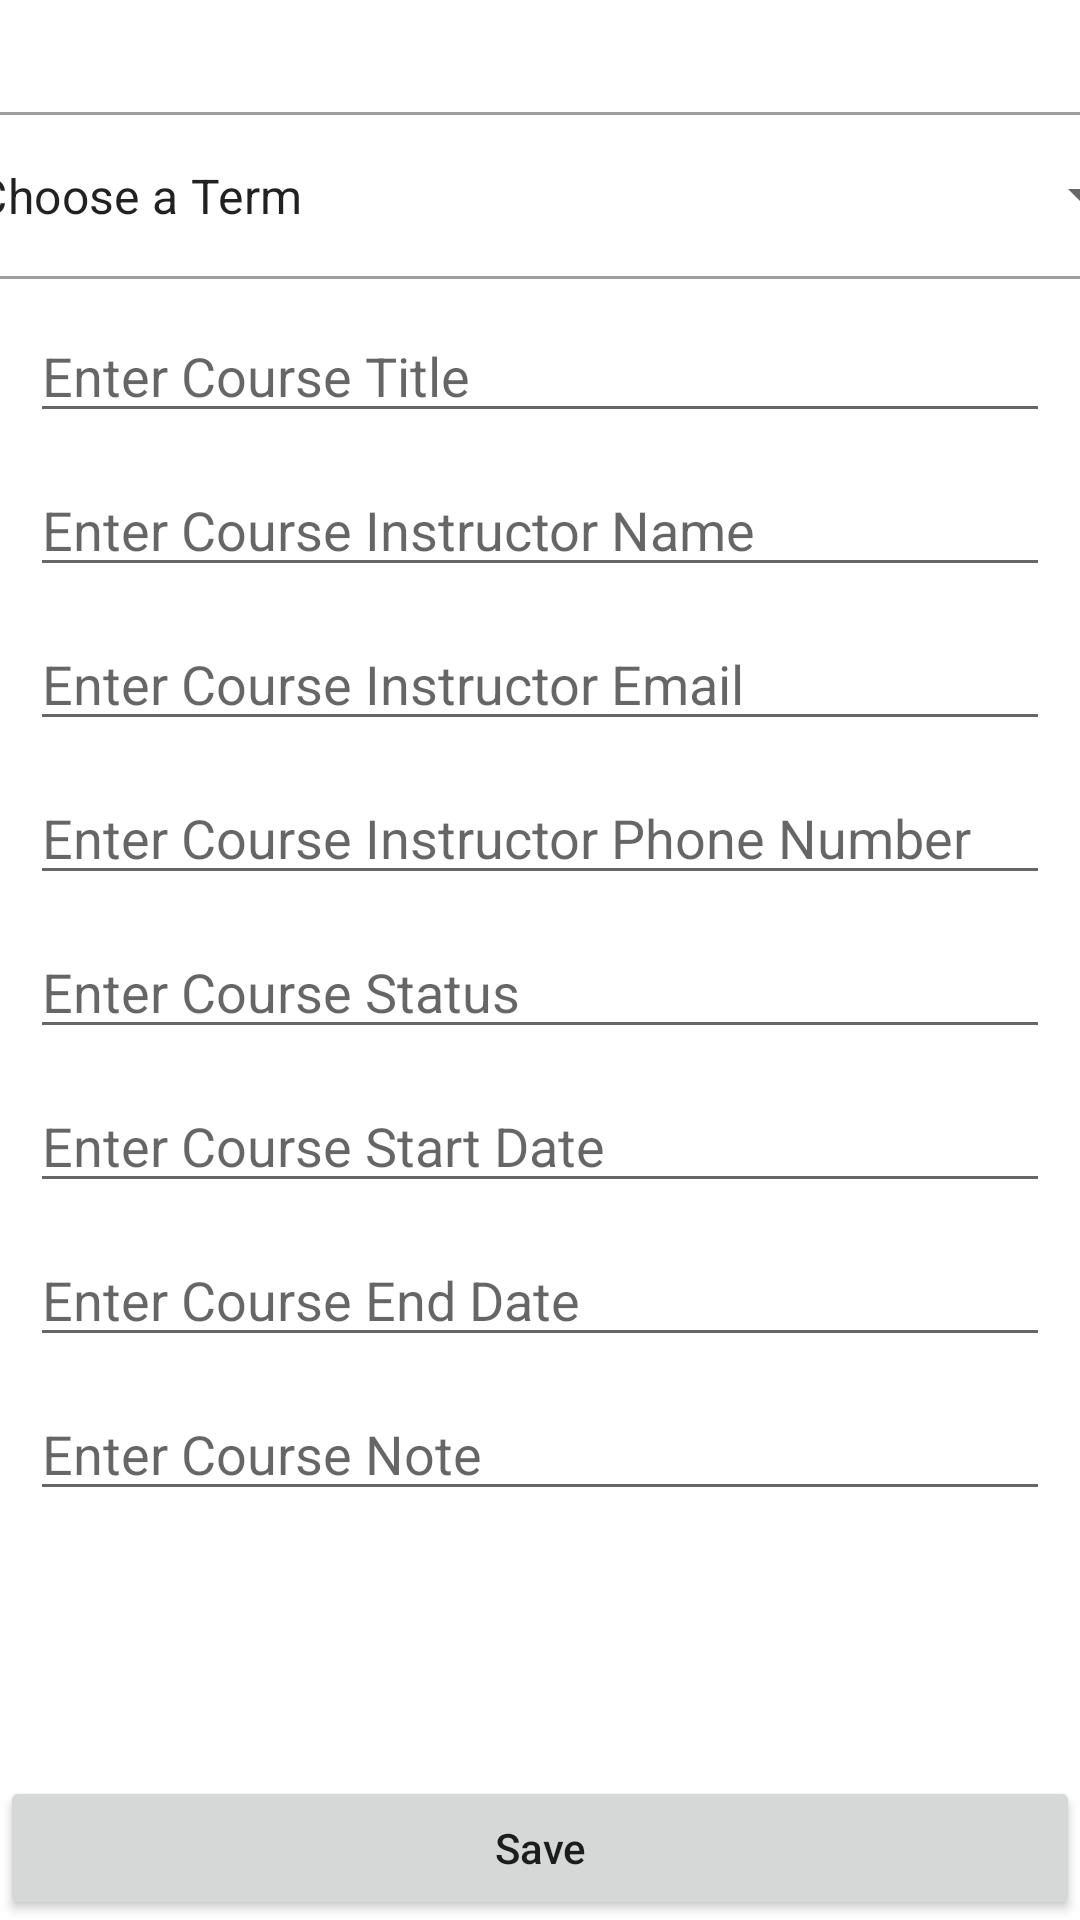

Android layout source for this screen:
<!-- AndroidManifest.xml: application theme Theme.TermTrackerC196 -->
<!-- res/layout/activity_add_new_course.xml -->
<?xml version="1.0" encoding="utf-8"?>
<androidx.constraintlayout.widget.ConstraintLayout xmlns:android="http://schemas.android.com/apk/res/android"
    xmlns:app="http://schemas.android.com/apk/res-auto"
    xmlns:tools="http://schemas.android.com/tools"
    android:layout_width="match_parent"
    android:layout_height="match_parent"
    tools:context=".AddNewCourseActivity">

    <com.google.android.material.textfield.TextInputLayout
        android:id="@+id/termDropdown"

        style="@style/Widget.MaterialComponents.TextInputLayout.OutlinedBox.ExposedDropdownMenu"
        android:layout_width="409dp"
        android:layout_height="wrap_content"
        android:layout_marginStart="32dp"
        android:layout_marginTop="32dp"
        android:layout_marginEnd="32dp"
        app:layout_constraintEnd_toEndOf="parent"
        app:layout_constraintStart_toStartOf="parent"
        app:layout_constraintTop_toTopOf="parent">

        <AutoCompleteTextView
            android:id="@+id/autoCompleteTextView"
            android:layout_width="match_parent"
            android:layout_height="match_parent"
            android:layout_weight="1"
            android:inputType="none"
            android:text="Choose a Term"
                                                />
    </com.google.android.material.textfield.TextInputLayout>

    <EditText
        android:id="@+id/courseTitleInput"
        android:layout_width="match_parent"
        android:layout_height="wrap_content"
        android:layout_margin="10dp"
        android:layout_marginStart="8dp"
        android:layout_marginTop="44dp"
        android:hint="Enter Course Title"

        app:layout_constraintStart_toStartOf="parent"
        app:layout_constraintTop_toBottomOf="@id/termDropdown"
 />

    <EditText
        android:id="@+id/courseInstructorNameInput"
        android:layout_width="match_parent"
        android:layout_height="wrap_content"
        android:hint="Enter Course Instructor Name"
        android:ems="10"
        app:layout_constraintStart_toStartOf="parent"
        android:layout_margin="10dp"
        app:layout_constraintTop_toBottomOf="@id/courseTitleInput"

        />

    <EditText
        android:id="@+id/courseInstructorEmailInput"
        android:layout_width="match_parent"
        android:layout_height="wrap_content"
        android:hint="Enter Course Instructor Email"
        android:ems="10"
        app:layout_constraintStart_toStartOf="parent"
        android:layout_margin="10dp"
        app:layout_constraintTop_toBottomOf="@id/courseInstructorNameInput"

        />

    <EditText
        android:id="@+id/courseInstructorPhoneInput"
        android:layout_width="match_parent"
        android:layout_height="wrap_content"
        android:hint="Enter Course Instructor Phone Number"
        android:ems="10"
        app:layout_constraintStart_toStartOf="parent"
        android:layout_margin="10dp"
        app:layout_constraintTop_toBottomOf="@id/courseInstructorEmailInput"

        />

    <EditText
        android:id="@+id/courseStatusInput"
        android:layout_width="match_parent"
        android:layout_height="wrap_content"
        android:hint="Enter Course Status"
        android:ems="10"
        app:layout_constraintStart_toStartOf="parent"
        android:layout_margin="10dp"
        app:layout_constraintTop_toBottomOf="@id/courseInstructorPhoneInput"

        />

    <EditText
        android:id="@+id/courseStartDateInput"
        android:layout_width="match_parent"
        android:layout_height="wrap_content"
        android:hint="Enter Course Start Date"
        android:ems="10"
        app:layout_constraintStart_toStartOf="parent"
        android:layout_margin="10dp"
        app:layout_constraintTop_toBottomOf="@id/courseStatusInput"

        />

    <EditText
        android:id="@+id/courseEndDateInput"
        android:layout_width="match_parent"
        android:layout_height="wrap_content"
        android:layout_margin="10dp"
        android:layout_marginStart="8dp"
        android:layout_marginTop="128dp"
        android:ems="10"
        android:hint="Enter Course End Date"

        app:layout_constraintStart_toStartOf="parent"
        app:layout_constraintTop_toBottomOf="@id/courseStartDateInput" />

    <EditText
        android:id="@+id/courseNoteInput"
        android:layout_width="match_parent"
        android:layout_height="wrap_content"
        android:layout_margin="10dp"
        android:layout_marginStart="8dp"
        android:layout_marginTop="128dp"
        android:ems="10"
        android:hint="Enter Course Note"

        app:layout_constraintStart_toStartOf="parent"
        app:layout_constraintTop_toBottomOf="@id/courseEndDateInput" />

    <Button
        android:id="@+id/saveButton"
        android:layout_width="match_parent"
        android:layout_height="wrap_content"
        app:layout_constraintStart_toStartOf="parent"
        app:layout_constraintEnd_toEndOf="parent"
        app:layout_constraintBottom_toBottomOf="parent"
        android:text="Save"
        android:textAllCaps="false"

        />


</androidx.constraintlayout.widget.ConstraintLayout>
<!-- resources referenced by this layout -->
<resources>
  <style name="Theme.TermTrackerC196" parent="Theme.MaterialComponents.DayNight.DarkActionBar">
          
          <item name="colorPrimary">@color/purple_500</item>
          <item name="colorPrimaryVariant">@color/purple_700</item>
          <item name="colorOnPrimary">@color/white</item>
          
          <item name="colorSecondary">@color/teal_200</item>
          <item name="colorSecondaryVariant">@color/teal_700</item>
          <item name="colorOnSecondary">@color/black</item>
          
          <item name="android:statusBarColor">?attr/colorPrimaryVariant</item>
          
      </style>
  <!-- not gathered from this repository: default colours our renderer supplied (Android Studio template values) -->
  <color name="purple_500">#FF6200EE</color>
  <color name="purple_700">#FF3700B3</color>
  <color name="teal_200">#FF03DAC5</color>
  <color name="teal_700">#FF018786</color>
  <color name="black">#FF000000</color>
  <color name="white">#FFFFFFFF</color>
</resources>
